Run: headless pygame with SDL's dummy video driver; simulated clock (each Clock.tick advances the game by its frame time, no real sleeping); random seed 0; keys injected as events and as key.get_pressed() state; no mouse input.
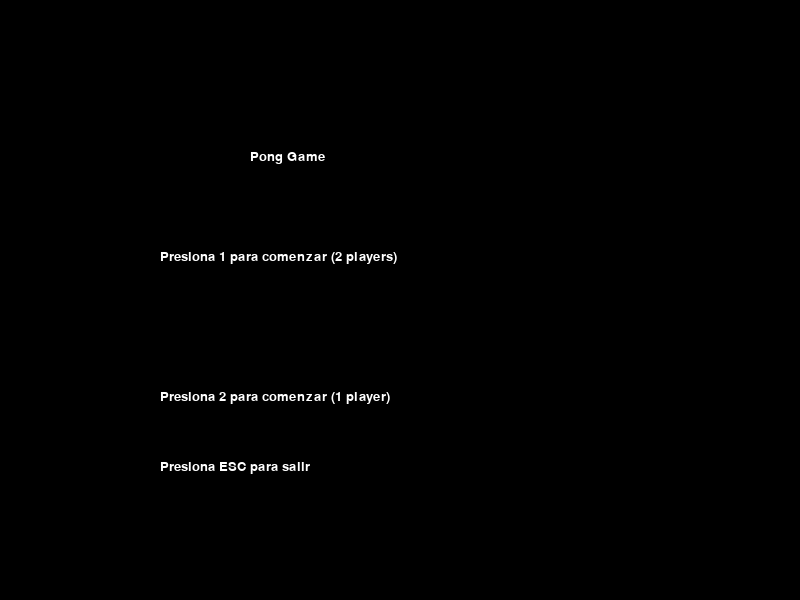
Frame 1 of 4 · flips 1–60 · no input
Frame 2 of 4 · flips 61–180 · tapped SPACE, RETURN · held RIGHT (→), D · screen unchanged from frame 1, image omitted
Frame 3 of 4 · flips 181–300 · held DOWN (↓), S · screen unchanged from frame 2, image omitted
Frame 4 of 4 · flips 301–420 · held LEFT (←), A, UP (↑), W · screen unchanged from frame 3, image omitted

The pygame program that drew these frames:

import pygame
import sys
from pygame.locals import *
from random import randint  # Importar randint para generar valores aleatorios

# Iniciar pygame
pygame.init()
pantalla = pygame.display.set_mode((800, 600))
pygame.display.set_caption("Pong")

# Definir colores
fondo = (0, 0, 0)
color_linea = (255, 255, 255)

# Crear lineas y bola
linea1 = pygame.Rect(50, 250, 10, 100)  # linea izquierda
linea2 = pygame.Rect(740, 250, 10, 100) # linea derecha
bola = pygame.Rect(390, 290, 20, 20)    # Bola

# Velocidad de las lineas
vel_linea = 5

# Velocidad de la bola
vel_bola_x = 2
vel_bola_y = 2

# Variables
juego_comenzado = False
puntuacion1 = 0
puntuacion2 = 0
modo_ia = False



# Función para reiniciar la bola
def reiniciar_bola():
    bola.x = 390  # Reiniciar en el centro
    bola.y = 290  

    vel_bola_x = randint(0, 1) * 2 - 1  # -1 o 1 aleatorio
    vel_bola_y = randint(0, 1) * 2 - 1  # -1 o 1 aleatorio
    return vel_bola_x, vel_bola_y

# Inicializar la velocidad de la bola
vel_bola_x, vel_bola_y = reiniciar_bola()

def main():
    font = pygame.font.SysFont("Arial", 20)
    titulo = font.render("Pong Game", True, color_linea)
    mensaje_iniciar = font.render("Presiona 1 para comenzar (2 players)", True, color_linea)
    mensaje_vsmaquina = font.render("Presiona 2 para comenzar (1 player)", True, color_linea)
    mensaje_salir = font.render("Presiona ESC para salir", True, color_linea)
    
    pantalla.fill(fondo)
    pantalla.blit(titulo, (250, 150))
    pantalla.blit(mensaje_iniciar, (160, 250))
    pantalla.blit(mensaje_vsmaquina, (160, 390))
    pantalla.blit(mensaje_salir, (160, 460))

    pygame.display.update()

#Juego
while True:
    pantalla.fill(fondo)


    # Capturar eventos
    for evento in pygame.event.get():
        if evento.type == QUIT:
            pygame.quit()
            sys.exit()

    # Detectar teclas presionadas
    pulsado = pygame.key.get_pressed()


    # Mostrar mensaje de inicio si el juego no ha comenzado
    if not juego_comenzado:
        main()

    if pulsado[pygame.K_ESCAPE]:
        pygame.quit()
        sys.exit()

    if pulsado[pygame.K_1] and not juego_comenzado:
        modo_ia = False  # Modo 2 jugadores
    if pulsado[pygame.K_2] and not juego_comenzado:
        modo_ia = True  # Modo jugador vs robot



    if pulsado[pygame.K_1] or pulsado[pygame.K_2] and not juego_comenzado:
        juego_comenzado = True
        puntuacion_jugador1 = 0
        puntuacion_jugador2 = 0
        vel_bola_x, vel_bola_y = reiniciar_bola()

    # Dibujar objetos solo si el juego ha comenzado
    if juego_comenzado:
        pygame.draw.rect(pantalla, color_linea, linea1)
        pygame.draw.rect(pantalla, color_linea, linea2)
        pygame.draw.ellipse(pantalla, color_linea, bola)
        font = pygame.font.SysFont("Arial", 30)
        puntuacion = font.render(f"{puntuacion2} : {puntuacion1}", True, color_linea)
        pantalla.blit(puntuacion, (350, 20))




    # Mover la bola
        bola.x += vel_bola_x * 2  # Aumentamos la velocidad en X
        bola.y += vel_bola_y * 2  # Aumentamos la velocidad en Y
        # Colisión contra objetos o paredes
        if bola.top <= 0:
            bola.top = 0
            vel_bola_y = -vel_bola_y 
        if bola.bottom >= 600:
            bola.bottom = 600
            vel_bola_y = -vel_bola_y




        # Reiniciar bola cuando toca las paredes laterales
        if bola.left <= 0:
            vel_bola_x, vel_bola_y = reiniciar_bola()
            puntuacion1 += 1
        elif bola.right >= 800:
            vel_bola_x, vel_bola_y = reiniciar_bola()    
            puntuacion2 += 1





        # Colisión con las lineas
        if bola.colliderect(linea1) or bola.colliderect(linea2):
            vel_bola_x = -vel_bola_x  # Cambiar dirección en X
            #Incrementar velocidad al tocar lineas
            vel_bola_x += 1
            vel_bola_y += 1

    # Movimiento de la linea izquierda (jugador 1) con W y S
    if pulsado[pygame.K_w] and linea1.top > 0:
        linea1.y -= vel_linea
    if pulsado[pygame.K_s] and linea1.bottom < 600:
        linea1.y += vel_linea


    if modo_ia:
        # Movimiento robot
        if bola.centery < linea2.centery and linea2.top > 0:
            linea2.y -= vel_linea
        if bola.centery > linea2.centery and linea2.bottom < 600:
            linea2.y += vel_linea

    else:
        # Movimiento de la linea derecha (jugador 2) con flechas
        if pulsado[pygame.K_UP] and linea2.top > 0:
            linea2.y -= vel_linea
        if pulsado[pygame.K_DOWN] and linea2.bottom < 600:
            linea2.y += vel_linea
    # Iniciar el juego cuando se presiona la barra espaciadora
    if pulsado[pygame.K_SPACE] and not juego_comenzado:
        juego_comenzado = True

    pygame.display.update()

    pygame.time.delay(10)
